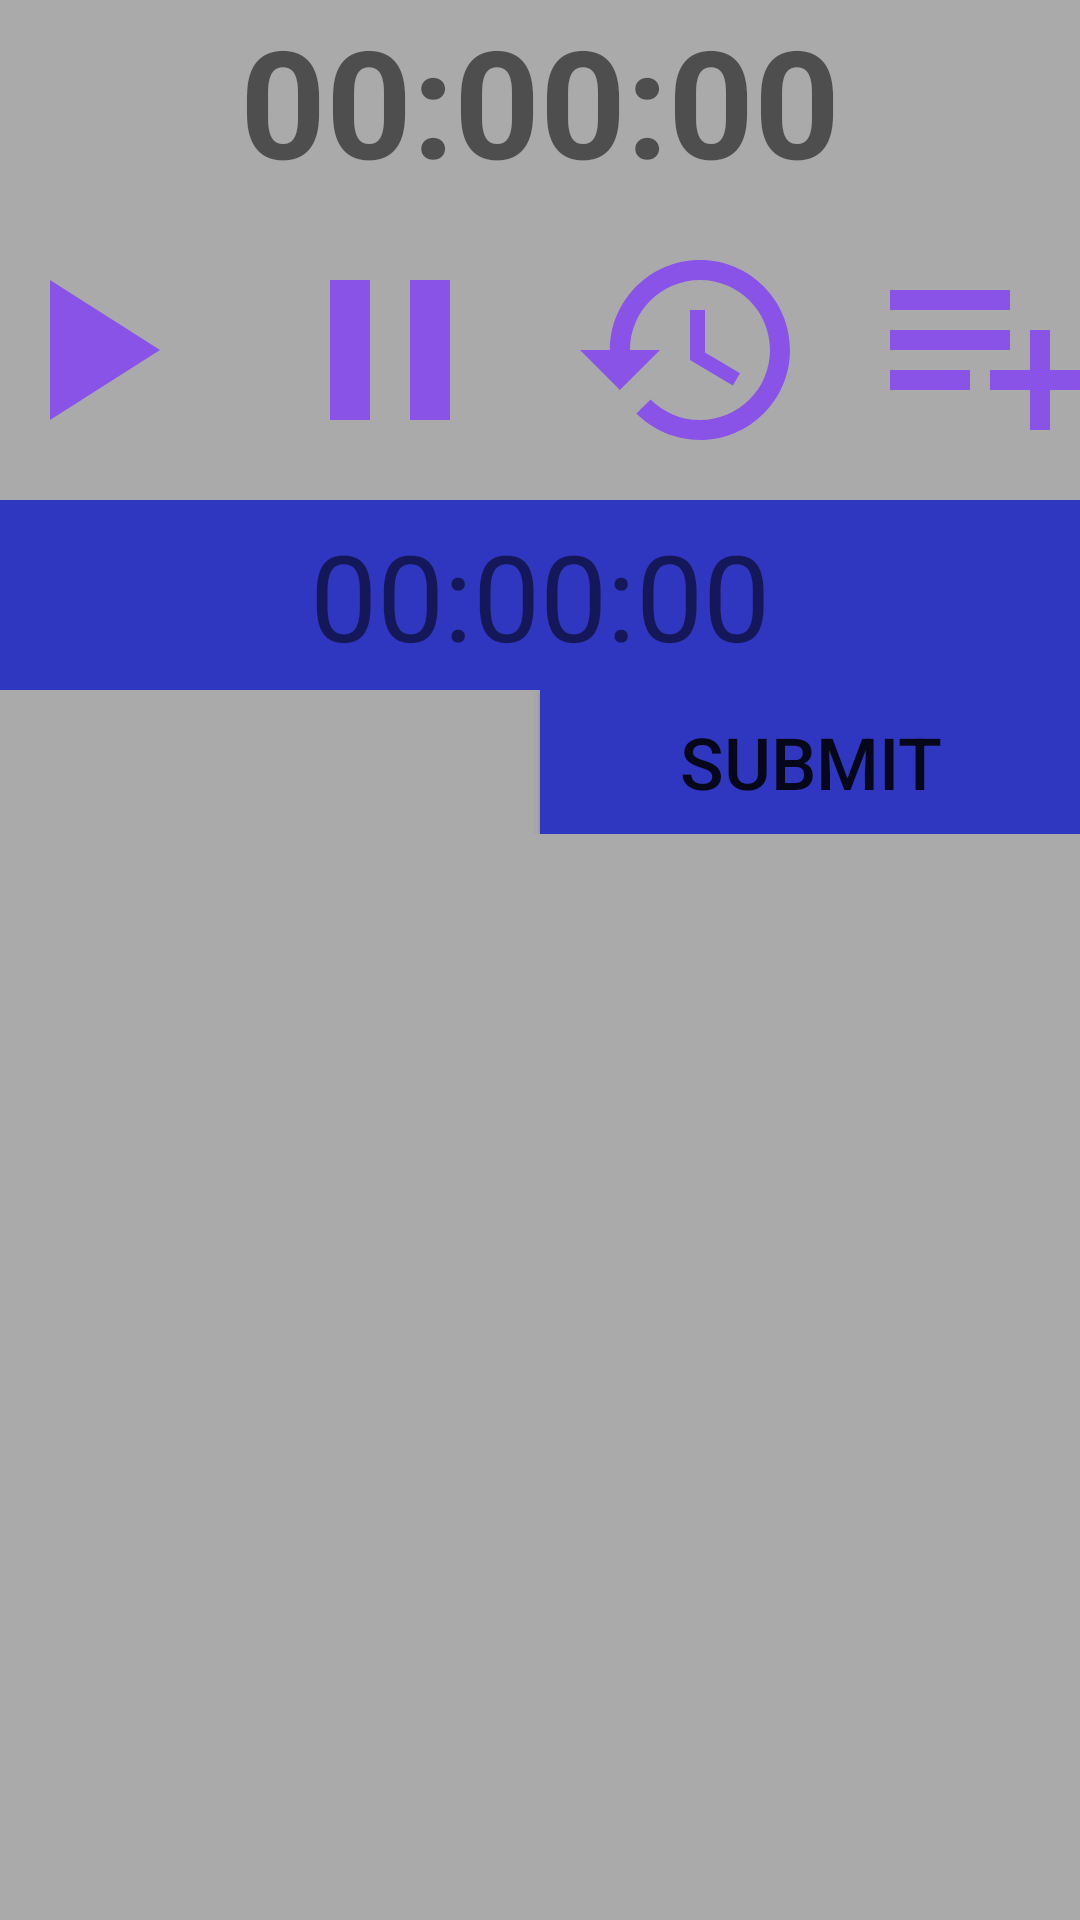

Android layout source for this screen:
<!-- AndroidManifest.xml: application theme AppTheme -->
<!-- res/layout/fragment_timer.xml -->
<?xml version="1.0" encoding="utf-8"?>
<FrameLayout xmlns:android="http://schemas.android.com/apk/res/android"
    xmlns:tools="http://schemas.android.com/tools"
    android:layout_width="match_parent"
    android:layout_height="match_parent"
    android:background="@color/colorBackground"
    tools:context=".Fragments.TimerFragment">

    
    <LinearLayout
        android:layout_width="match_parent"
        android:layout_height="wrap_content"
        android:orientation="vertical">

        <TextView
            android:id="@+id/mainTimer"
            android:layout_width="match_parent"
            android:layout_height="wrap_content"
            android:gravity="center"
            android:text="@string/default_timer"
            android:textSize="50sp"
            android:textStyle="bold" />

        <LinearLayout
            android:layout_width="match_parent"
            android:layout_height="wrap_content"
            android:gravity="center"
            android:orientation="horizontal">

            <ToggleButton
                android:id="@+id/mainStartButton"
                android:layout_width="80dp"
                android:layout_height="80dp"
                android:layout_margin="10dp"
                android:background="@drawable/ic_start_button_selector"
                android:text=""
                android:textOff=""
                android:textOn="" />

            <ToggleButton
                android:id="@+id/mainPauseButton"
                android:layout_width="80dp"
                android:layout_height="80dp"
                android:layout_margin="10dp"
                android:background="@drawable/ic_pause_button_selector"
                android:text=""
                android:textOff=""
                android:textOn="" />

            <ToggleButton
                android:id="@+id/mainResetButton"
                android:layout_width="80dp"
                android:layout_height="80dp"
                android:layout_margin="10dp"
                android:background="@drawable/ic_reset_button_selector"
                android:text=""
                android:textOff=""
                android:textOn="" />

            <ToggleButton
                android:id="@+id/mainCommitButton"
                android:layout_width="80dp"
                android:layout_height="80dp"
                android:layout_margin="10dp"
                android:background="@drawable/ic_commit_button_selector"
                android:text=""
                android:textOff=""
                android:textOn="" />

        </LinearLayout>

        <TextView
            android:id="@+id/submitTimeView"
            android:layout_width="match_parent"
            android:layout_height="0dp"
            android:text="@string/default_timer"
            android:layout_weight="1"
            android:textSize="40sp"
            android:padding="5dp"
            android:gravity="center"
            android:background="@color/secondaryColor"/>

        <LinearLayout
            android:layout_width="match_parent"
            android:layout_height="wrap_content"
            android:orientation="horizontal">

            <Spinner
                android:id="@+id/categorySpinner"
                android:layout_width="match_parent"
                android:layout_height="wrap_content"
                android:spinnerMode="dropdown"
                android:layout_weight="1"
                android:background="@color/secondaryColor"
                tools:listitem="@layout/timer_spinner_item"/>

            <Button
                android:text="submit"
                android:id="@+id/submitToButton"
                android:layout_width="match_parent"
                android:layout_height="wrap_content"
                android:layout_weight="1"
                android:textSize="24sp"
                android:background="@color/secondaryColor"/>



        </LinearLayout>

    </LinearLayout>

</FrameLayout>
<!-- res/layout/timer_spinner_item.xml (included above) -->
<?xml version="1.0" encoding="utf-8"?>
<TextView
    xmlns:android="http://schemas.android.com/apk/res/android"
    android:id="@+id/text1"
    android:layout_width="match_parent"
    android:layout_height="wrap_content"
    android:textSize="24sp"
    android:gravity="center"
    android:textColor="@color/primaryTextColor"
    android:padding="5dip"
    android:background="@color/secondaryColor"
    />
<!-- resources referenced by this layout -->
<resources>
  <color name="colorBackground">#AAA</color>
  <color name="primaryTextColor">#ffffff</color>
  <color name="secondaryColor">#2f36bf</color>
  <!-- drawable ic_commit_button_selector (drawable) -->
  <?xml version="1.0" encoding="utf-8"?>
  <selector xmlns:android="http://schemas.android.com/apk/res/android">
      <item android:drawable = "@drawable/ic_commit_button"
          android:state_enabled="true"/>
      <item android:drawable="@drawable/ic_commit_button_greyed"
          android:state_enabled="false"/>
  
  </selector>
  <!-- drawable ic_pause_button_selector (drawable) -->
  <?xml version="1.0" encoding="utf-8"?>
  <selector xmlns:android="http://schemas.android.com/apk/res/android">
      <item android:drawable = "@drawable/ic_pause_button"
          android:state_enabled="true"/>
      <item android:drawable="@drawable/ic_pause_button_greyed"
          android:state_enabled="false"/>
  </selector>
  <!-- drawable ic_reset_button_selector (drawable) -->
  <?xml version="1.0" encoding="utf-8"?>
  <selector xmlns:android="http://schemas.android.com/apk/res/android">
      <item android:drawable = "@drawable/ic_reset_button"
          android:state_enabled="true"/>
      <item android:drawable="@drawable/ic_reset_button_greyed"
          android:state_enabled="false"/>
  </selector>
  <!-- drawable ic_start_button_selector (drawable) -->
  <?xml version="1.0" encoding="utf-8"?>
  <selector xmlns:android="http://schemas.android.com/apk/res/android">
      <item android:drawable = "@drawable/ic_start_button"
          android:state_enabled="true" />
      <item android:drawable="@drawable/ic_start_button_greyed"
          android:state_enabled="false" />
  </selector>
  <string name="default_timer">00:00:00</string>
  <style name="AppTheme" parent="Theme.AppCompat.DayNight.DarkActionBar">
          
          <item name="colorPrimary">@color/app_bar_background_color</item>
          <item name="colorPrimaryDark">@color/app_bar_background_color</item>
          <item name="colorAccent">@color/app_bar_background_color</item>
          <item name="android:windowAnimationStyle">@style/CustomActivityAnimation</item>
      </style>
  <!-- drawable ic_pause_button (drawable) -->
  <vector xmlns:android="http://schemas.android.com/apk/res/android"
          android:width="50dp"
          android:height="50dp"
          android:viewportWidth="24.0"
          android:viewportHeight="24.0">
      <path
          android:fillColor="#8a53e8"
          android:pathData="M6,19h4L10,5L6,5v14zM14,5v14h4L18,5h-4z"/>
  </vector>
  <!-- drawable ic_pause_button_greyed (drawable) -->
  <vector xmlns:android="http://schemas.android.com/apk/res/android"
      android:width="50dp"
      android:height="50dp"
      android:alpha="0.6"
      android:viewportWidth="24.0"
      android:viewportHeight="24.0">
      <path
          android:fillColor="#8a53e8"
          android:pathData="M6,19h4L10,5L6,5v14zM14,5v14h4L18,5h-4z" />
  </vector>
  <!-- drawable ic_start_button (drawable) -->
  <vector xmlns:android="http://schemas.android.com/apk/res/android"
          android:width="50dp"
          android:height="50dp"
          android:viewportWidth="24.0"
          android:viewportHeight="24.0">
      <path
          android:fillColor="#8a53e8"
          android:pathData="M8,5v14l11,-7z"/>
  </vector>
  <!-- drawable ic_start_button_greyed (drawable) -->
  <vector xmlns:android="http://schemas.android.com/apk/res/android"
      android:width="50dp"
      android:height="50dp"
      android:alpha="0.6"
      android:viewportWidth="24.0"
      android:viewportHeight="24.0">
      <path
          android:fillColor="#8a53e8"
          android:pathData="M8,5v14l11,-7z" />
  </vector>
  <color name="app_bar_background_color">#6f42c1</color>
</resources>
